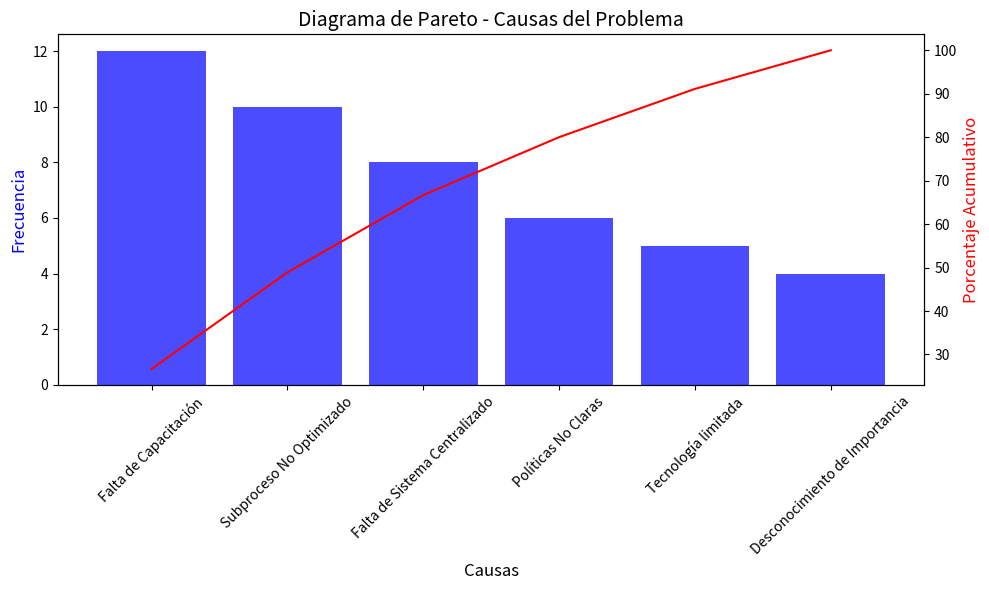

This chart was generated by the following Python code:
import matplotlib.pyplot as plt

# Causas y sus frecuencias (datos hipotéticos)
causas = ["Subproceso No Optimizado", "Falta de Sistema Centralizado", "Tecnología limitada",
          "Falta de Capacitación", "Políticas No Claras", "Desconocimiento de Importancia"]
frecuencias = [10, 8, 5, 12, 6, 4]

# Ordenar causas por frecuencia descendente
causas_ordenadas = [x for _, x in sorted(zip(frecuencias, causas), reverse=True)]
frecuencias_ordenadas = sorted(frecuencias, reverse=True)

# Calcular la frecuencia acumulativa y el porcentaje acumulativo
frecuencia_acumulativa = [sum(frecuencias_ordenadas[:i+1]) for i in range(len(frecuencias_ordenadas))]
porcentaje_acumulativo = [freq / sum(frecuencias_ordenadas) * 100 for freq in frecuencia_acumulativa]

# Crear el Diagrama de Pareto
fig, ax1 = plt.subplots(figsize=(10, 6))

ax1.bar(causas_ordenadas, frecuencias_ordenadas, color='b', alpha=0.7, align='center')
ax1.set_xlabel('Causas', fontsize=12)
ax1.set_ylabel('Frecuencia', color='b', fontsize=12)
ax1.tick_params(axis='x', rotation=45, labelsize=10) 

ax2 = ax1.twinx()
ax2.plot(causas_ordenadas, porcentaje_acumulativo, 'r-')
ax2.set_ylabel('Porcentaje Acumulativo', color='r', fontsize=12)

plt.title('Diagrama de Pareto - Causas del Problema', fontsize=14)
plt.tight_layout()
plt.show()